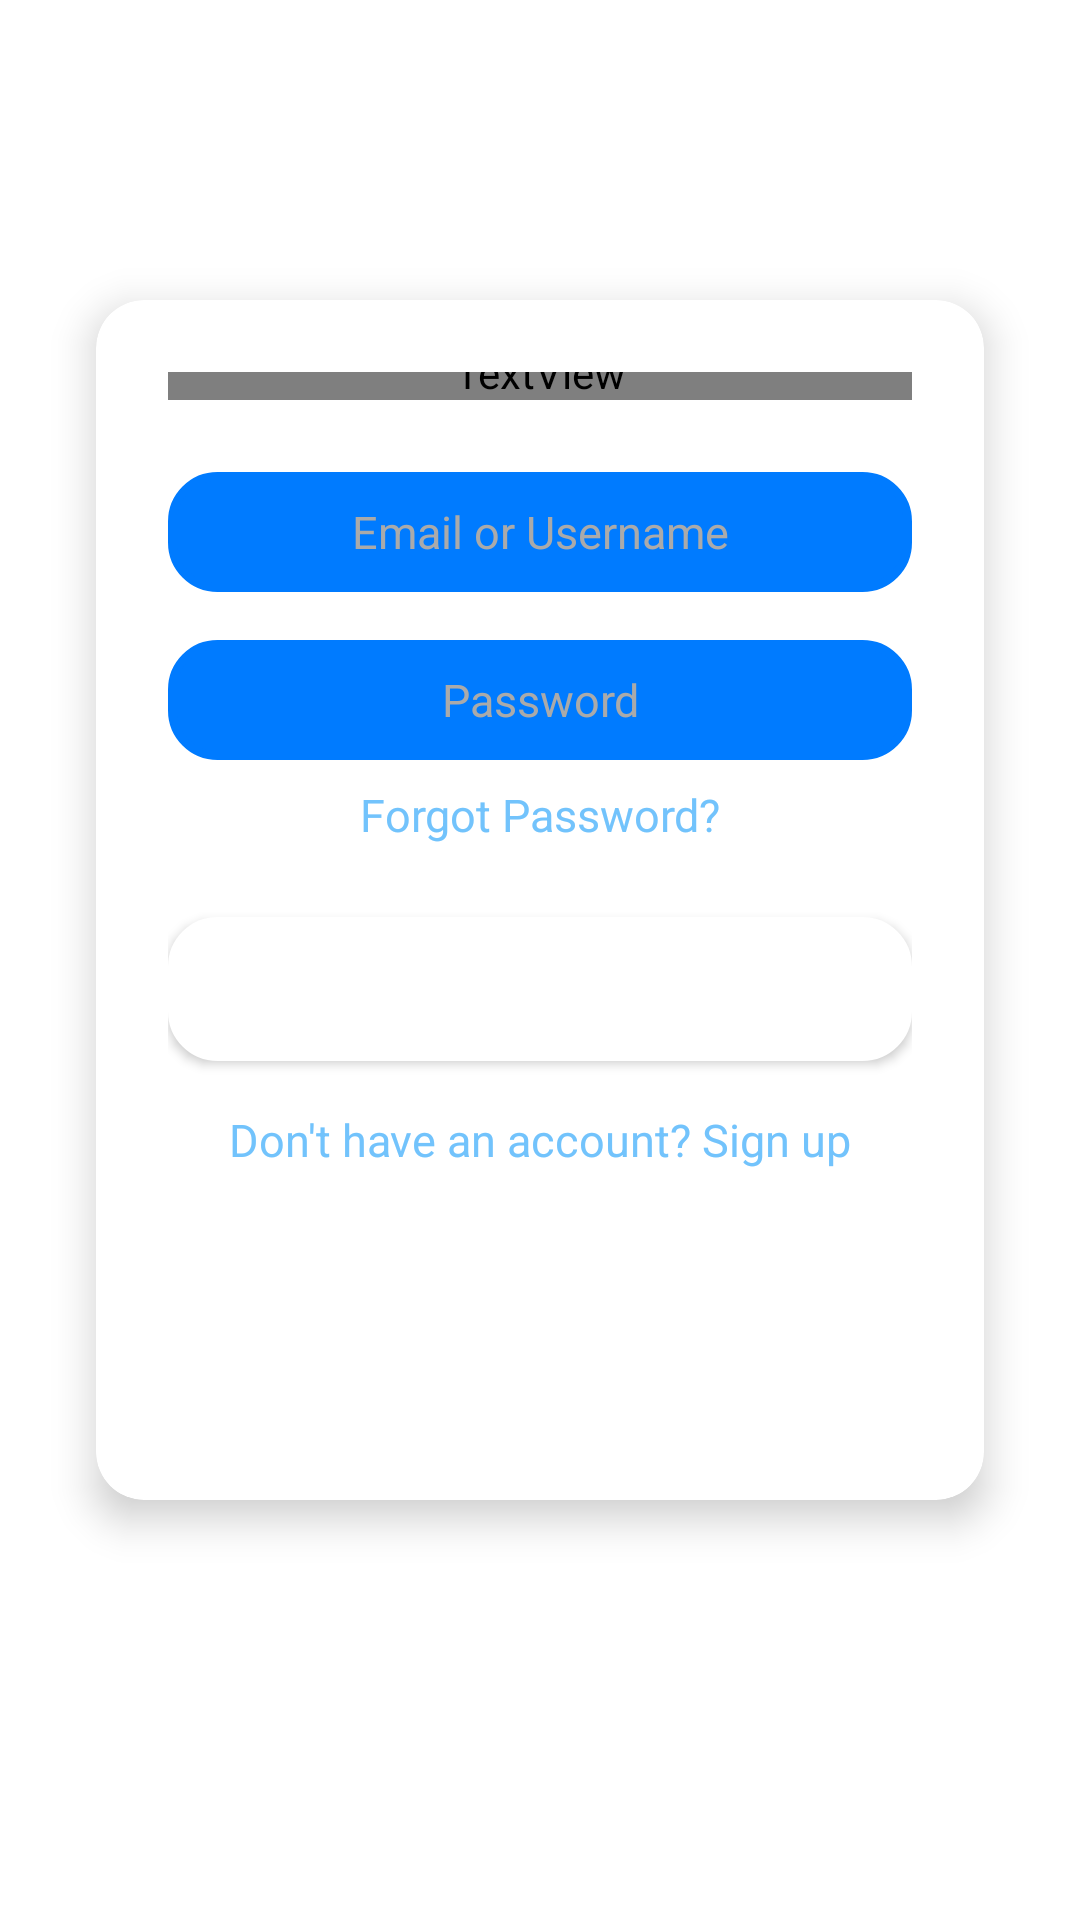

Here is an Android app screen rendered from its layout file. Give the layout XML and the strings, colors and styles it references.
<!-- AndroidManifest.xml: application theme Theme.RTSoftSolutions -->
<!-- res/layout/fragment_login.xml -->
<?xml version="1.0" encoding="utf-8"?>
<androidx.constraintlayout.widget.ConstraintLayout xmlns:android="http://schemas.android.com/apk/res/android"
    xmlns:app="http://schemas.android.com/apk/res-auto"
    android:layout_width="match_parent"
    android:layout_height="match_parent"
    xmlns:tools="http://schemas.android.com/tools"
    android:background="@color/white"
    tools:context=".Login_Fragment">


    
    <androidx.cardview.widget.CardView
        android:id="@+id/loginCard"
        android:layout_width="0dp"
        android:layout_height="wrap_content"
        android:minHeight="400dp"
        android:layout_marginTop="100dp"
        android:layout_marginHorizontal="32dp"
        app:cardCornerRadius="16dp"
        app:cardElevation="8dp"
        app:layout_constraintTop_toTopOf="parent"
        app:layout_constraintStart_toStartOf="parent"
        app:layout_constraintEnd_toEndOf="parent">

        <androidx.constraintlayout.widget.ConstraintLayout
            android:layout_width="match_parent"
            android:layout_height="wrap_content"
            android:translationZ="20dp"
            android:padding="24dp">

            
            <TextView
                android:id="@+id/logintitle"
                style="@style/heading"
                android:layout_width="0dp"
                android:layout_height="wrap_content"
                android:layout_marginTop="-10dp"
                android:gravity="center"
                android:text="Login"
                android:textColor="@color/ColorSecondary"
                app:layout_constraintEnd_toEndOf="parent"
                app:layout_constraintStart_toStartOf="parent"
                app:layout_constraintTop_toTopOf="parent" />

            
            <EditText
                android:id="@+id/username"
                style="@style/normal"
                android:layout_width="0dp"
                android:layout_height="40dp"
                android:layout_marginTop="24dp"
                android:background="@drawable/rectangle_with_red_background"
                android:backgroundTint="@color/ColorPrimary"
                android:hint="Email or Username"
                android:inputType="textEmailAddress"
                android:textColor="@android:color/white"
                android:textColorHint="@android:color/darker_gray"
                app:layout_constraintEnd_toEndOf="parent"
                app:layout_constraintStart_toStartOf="parent"
                app:layout_constraintTop_toBottomOf="@id/logintitle" />

            
            <EditText
                android:id="@+id/password"
                style="@style/normal"
                android:layout_width="0dp"
                android:layout_height="40dp"
                android:layout_marginTop="16dp"
                android:background="@drawable/rectangle_with_red_background"
                android:backgroundTint="@color/ColorPrimary"
                android:hint="Password"
                android:inputType="textPassword"
                android:textColor="@color/white"
                android:textColorHint="@android:color/darker_gray"
                app:layout_constraintEnd_toEndOf="parent"
                app:layout_constraintStart_toStartOf="parent"
                app:layout_constraintTop_toBottomOf="@id/username" />

            
            <TextView
                android:id="@+id/forgotPassword"
                style="@style/normal"
                android:layout_width="wrap_content"
                android:layout_height="wrap_content"
                android:layout_marginTop="8dp"
                android:text="Forgot Password?"
                android:textColor="@color/ColorSecondary"
                app:layout_constraintEnd_toEndOf="parent"
                app:layout_constraintStart_toStartOf="parent"
                app:layout_constraintTop_toBottomOf="@id/password" />

            
            <Button
                android:id="@+id/loginButton"
                style="@style/normal"
                android:layout_width="0dp"
                android:layout_height="wrap_content"
                android:layout_marginTop="24dp"
                android:background="@drawable/rectangle_with_red_background"
                android:backgroundTint="@color/ColorSecondary"
                android:backgroundTintMode="add"
                android:text="Login"
                android:textColor="@android:color/white"
                app:layout_constraintEnd_toEndOf="parent"
                app:layout_constraintStart_toStartOf="parent"
                app:layout_constraintTop_toBottomOf="@id/forgotPassword" />

            
            <TextView
                android:id="@+id/signupRedirect"
                style="@style/normal"
                android:layout_width="wrap_content"
                android:layout_height="wrap_content"
                android:layout_marginTop="16dp"
                android:text="Don't have an account? Sign up"
                android:textColor="@color/ColorSecondary"
                app:layout_constraintEnd_toEndOf="parent"
                app:layout_constraintStart_toStartOf="parent"
                app:layout_constraintTop_toBottomOf="@id/loginButton" />

        </androidx.constraintlayout.widget.ConstraintLayout>
    </androidx.cardview.widget.CardView>

</androidx.constraintlayout.widget.ConstraintLayout>
<!-- resources referenced by this layout -->
<resources>
  <color name="ColorPrimary">#007BFF</color>
  <color name="ColorSecondary">#72C3FC</color>
  <color name="white">#FFFFFFFF</color>
  <!-- drawable rectangle_with_red_background (drawable) -->
  <?xml version="1.0" encoding="utf-8"?>
  <shape xmlns:android="http://schemas.android.com/apk/res/android">
     <corners android:radius="15dp" />
      <stroke android:width="3dp" android:color="#DC5A27"/>
      <solid android:color="#D6D0D0"/>
  </shape>
  <style name="heading">
          <item name="android:textSize">35sp</item>
          <item name="android:textAlignment">center</item>
          <item name="android:textColor">@color/black</item>
          <item name="android:fontWeight">5</item>
          <item name="android:fontFamily">@font/lexend</item>
      </style>
  <style name="normal">
          <item name="fontFamily">@font/lexend</item>
          <item name="android:textSize">15sp</item>
          <item name="android:textAlignment">center</item>
          <item name="android:textColor">@color/black</item>
          <item name="android:fontWeight">3</item>
      </style>
  <style name="Theme.RTSoftSolutions" parent="Base.Theme.RTSoftSolutions" />
  <color name="black">#FF000000</color>
  <style name="Base.Theme.RTSoftSolutions" parent="Theme.Material3.DayNight.NoActionBar">
          
          
      </style>
</resources>
